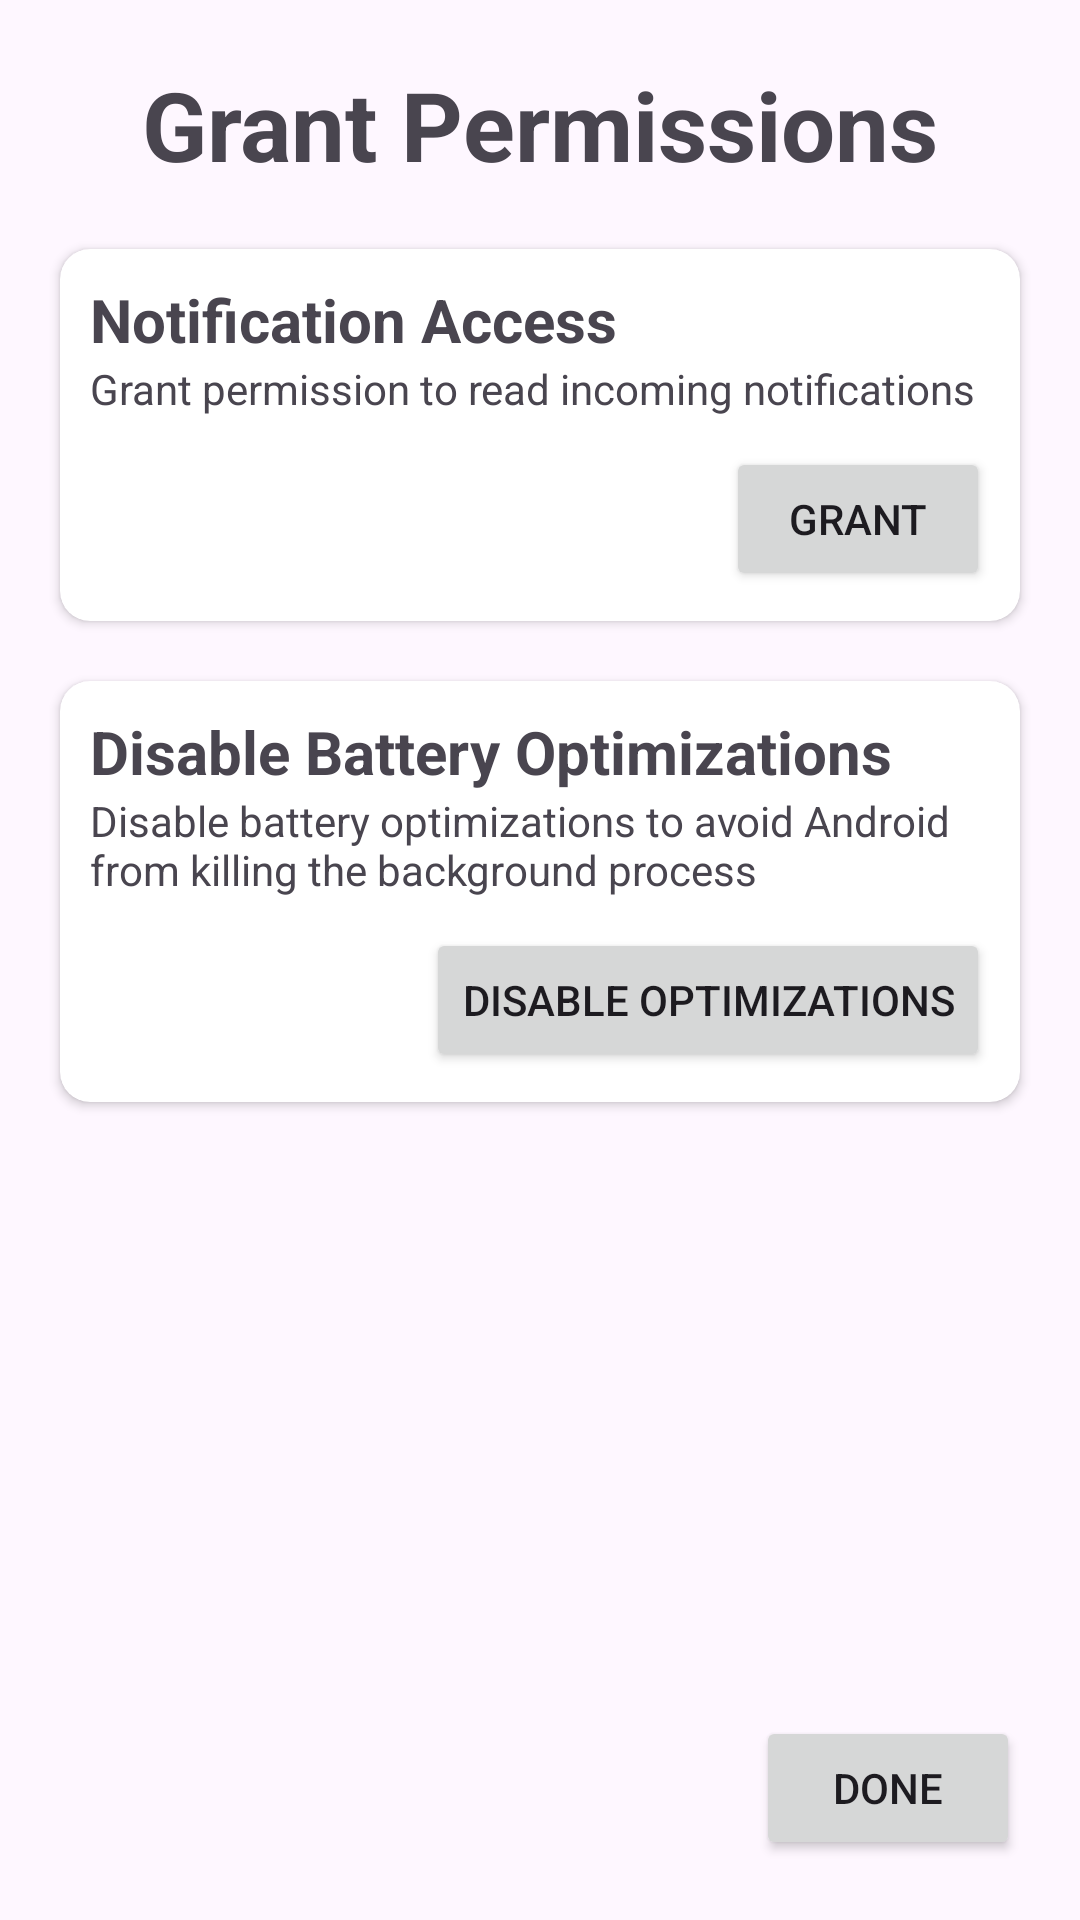

Reconstruct the res/layout file that produces this screen, plus the resources it refers to.
<!-- AndroidManifest.xml: application theme Theme.Notifly -->
<!-- res/layout/activity_permission.xml -->
<?xml version="1.0" encoding="utf-8"?>
<androidx.constraintlayout.widget.ConstraintLayout
        xmlns:android="http://schemas.android.com/apk/res/android"
        xmlns:tools="http://schemas.android.com/tools"
        xmlns:app="http://schemas.android.com/apk/res-auto"
        android:id="@+id/main"
        android:layout_width="match_parent"
        android:layout_height="match_parent"
        tools:context=".activities.PermissionActivity">

    <androidx.cardview.widget.CardView
            android:layout_margin="20dp"
            app:cardCornerRadius="10dp"
            android:layout_width="match_parent"
            android:layout_height="wrap_content"
            android:backgroundTint="?attr/colorOnSecondary"
            android:id="@+id/cardView" app:layout_constraintTop_toBottomOf="@+id/textView4"
            app:layout_constraintStart_toStartOf="parent" app:layout_constraintEnd_toEndOf="parent">

        <androidx.constraintlayout.widget.ConstraintLayout
                android:layout_width="match_parent"
                android:layout_height="match_parent"
                android:padding="10dp">

            <TextView
                    android:text="Notification Access"
                    android:layout_width="wrap_content"
                    android:layout_height="wrap_content" android:id="@+id/textView2"
                    android:textStyle="bold"
                    android:textSize="20dp" app:layout_constraintTop_toTopOf="parent"
                    app:layout_constraintStart_toStartOf="parent"/>
            <TextView
                    android:text="Grant permission to read incoming notifications"
                    android:layout_width="wrap_content"
                    android:layout_height="wrap_content" android:id="@+id/textView3"
                    app:layout_constraintStart_toStartOf="parent" app:layout_constraintTop_toBottomOf="@+id/textView2"/>
            <Button
                    android:text="Grant"
                    android:layout_width="wrap_content"
                    android:layout_height="wrap_content" android:id="@+id/notification_permission_btn"
                    android:layout_marginTop="10dp"
                    app:layout_constraintTop_toBottomOf="@+id/textView3" app:layout_constraintEnd_toEndOf="parent"/>

        </androidx.constraintlayout.widget.ConstraintLayout>
    </androidx.cardview.widget.CardView>

    <androidx.cardview.widget.CardView
            android:layout_margin="20dp"
            android:layout_width="match_parent"
            android:layout_height="wrap_content"
            app:cardCornerRadius="10dp"
            android:backgroundTint="?attr/colorOnSecondary"
            app:layout_constraintTop_toBottomOf="@+id/cardView" app:layout_constraintStart_toStartOf="parent"
            app:layout_constraintEnd_toEndOf="parent">

        <androidx.constraintlayout.widget.ConstraintLayout
                android:layout_width="match_parent"
                android:layout_height="match_parent"
                android:padding="10dp">

            <TextView
                    android:text="Disable Battery Optimizations"
                    android:layout_width="wrap_content"
                    android:layout_height="wrap_content" android:id="@+id/textView6"
                    android:textStyle="bold"
                    android:textSize="20dp" app:layout_constraintTop_toTopOf="parent"
                    app:layout_constraintStart_toStartOf="parent"/>
            <TextView
                    android:text="Disable battery optimizations to avoid Android from killing the background process"
                    android:layout_width="wrap_content"
                    android:layout_height="wrap_content" android:id="@+id/textView5"
                    app:layout_constraintStart_toStartOf="parent" app:layout_constraintTop_toBottomOf="@+id/textView6"/>
            <Button
                    android:text="Disable Optimizations"
                    android:layout_width="wrap_content"
                    android:layout_height="wrap_content" android:id="@+id/battery_optimization_btn"
                    android:layout_marginTop="10dp"
                    app:layout_constraintTop_toBottomOf="@+id/textView5" app:layout_constraintEnd_toEndOf="parent"/>

        </androidx.constraintlayout.widget.ConstraintLayout>
    </androidx.cardview.widget.CardView>
    <TextView
            android:text="Grant Permissions"
            android:textSize="32dp"
            android:textStyle="bold"
            android:layout_margin="20dp"
            android:layout_width="wrap_content"
            android:layout_height="wrap_content" android:id="@+id/textView4"
            app:layout_constraintEnd_toEndOf="parent" app:layout_constraintStart_toStartOf="parent"
            app:layout_constraintTop_toTopOf="parent"/>
    <Button
            android:text="Done"
            android:layout_margin="20dp"
            android:layout_width="wrap_content"
            android:layout_height="wrap_content" android:id="@+id/close_permissions_btn"
            app:layout_constraintEnd_toEndOf="parent" app:layout_constraintBottom_toBottomOf="parent"/>
</androidx.constraintlayout.widget.ConstraintLayout>
<!-- resources referenced by this layout -->
<resources>
  <style name="Theme.Notifly" parent="Base.Theme.Notifly" />
  <style name="Base.Theme.Notifly" parent="Theme.Material3.DayNight.NoActionBar">
          
          
      </style>
</resources>
